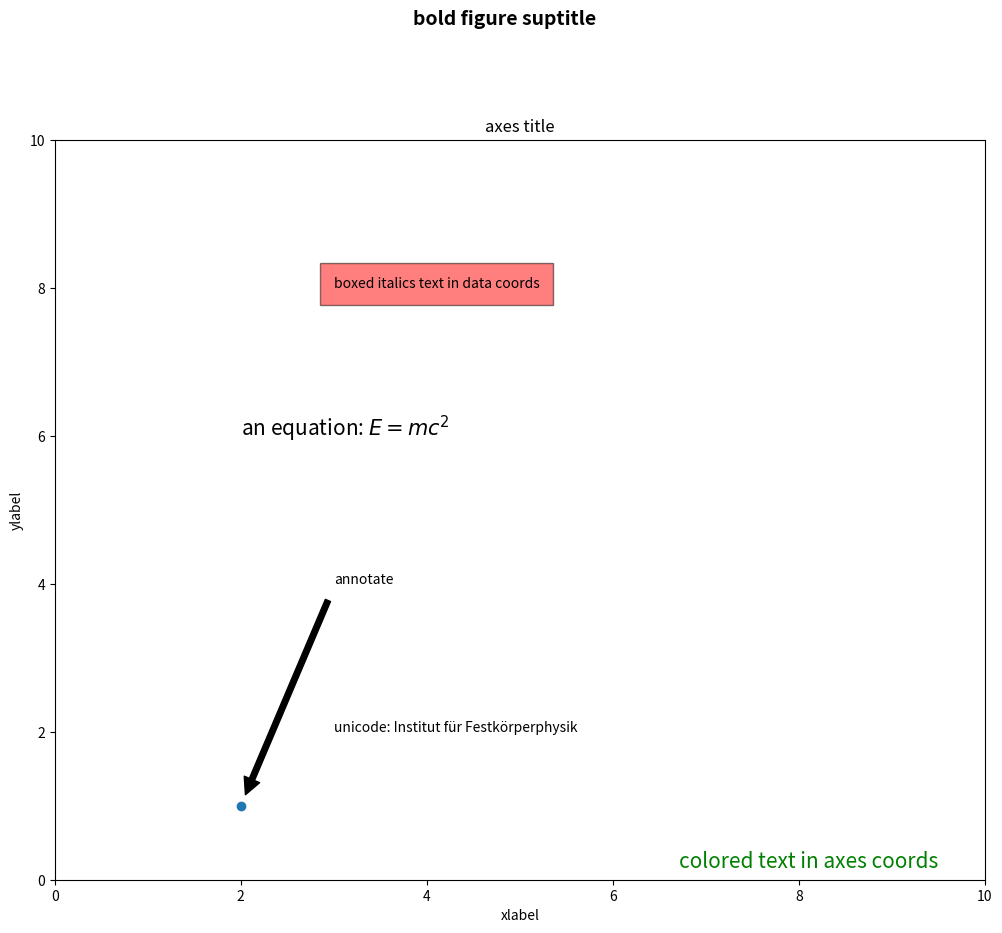

The matplotlib source for this figure:
import matplotlib.pyplot as plt

fig = plt.figure(figsize=(12,10))
fig.suptitle('bold figure suptitle', fontsize=14, fontweight='bold')

ax = fig.add_subplot(111)
fig.subplots_adjust(top=0.85)
ax.set_title('axes title')

ax.set_xlabel('xlabel')
ax.set_ylabel('ylabel')

ax.text(3, 8, 'boxed italics text in data coords', style='italic',
        bbox={'facecolor': 'red', 'alpha': 0.5, 'pad': 10})

ax.text(2, 6, r'an equation: $E=mc^2$', fontsize=15)

ax.text(3, 2, 'unicode: Institut für Festkörperphysik')

ax.text(0.95, 0.01, 'colored text in axes coords',
        verticalalignment='bottom', horizontalalignment='right',
        transform=ax.transAxes,
        color='green', fontsize=15)


ax.plot([2], [1], 'o')
ax.annotate('annotate', xy=(2, 1), xytext=(3, 4),
            arrowprops=dict(facecolor='black', shrink=0.05))

ax.axis([0, 10, 0, 10])

plt.show()